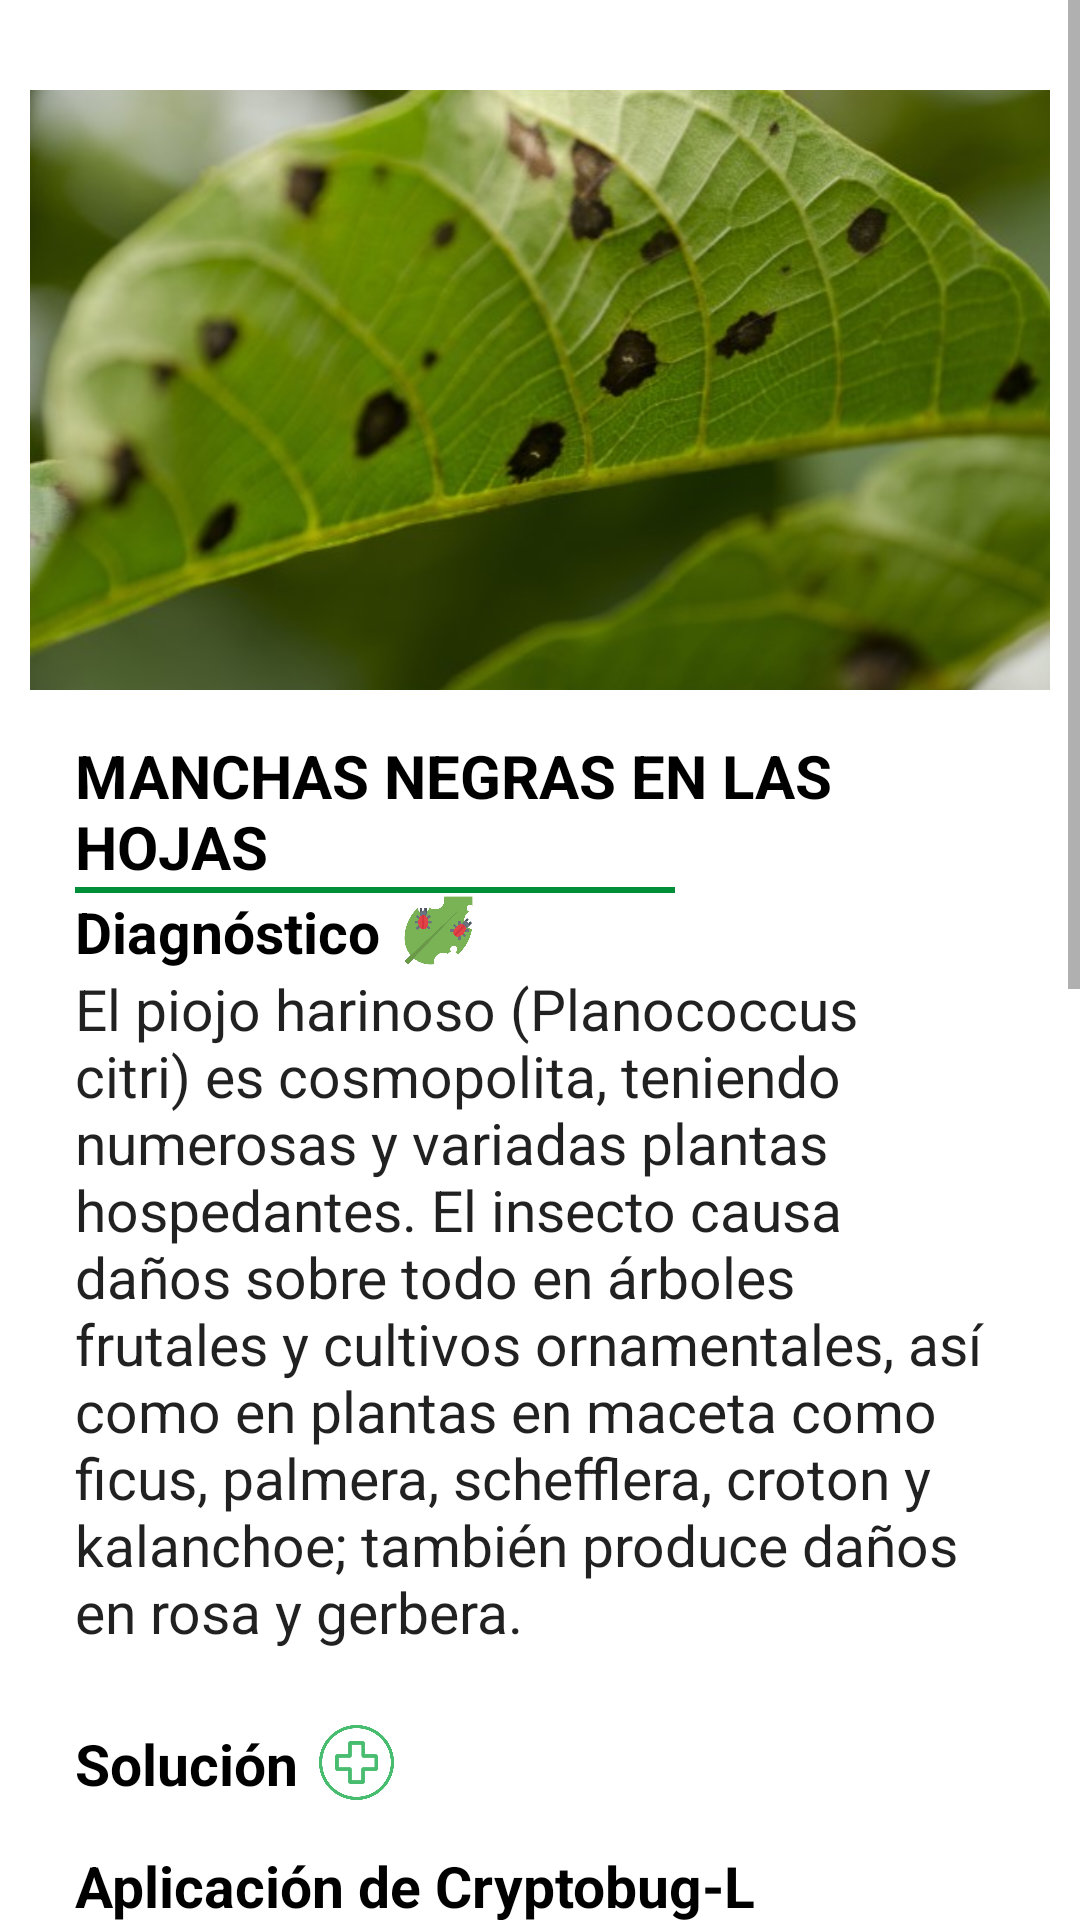

Produce the Android XML layout that renders to this screen, including the resource entries it uses.
<!-- AndroidManifest.xml: application theme Theme.App_gro -->
<!-- res/layout/activity_resultado_diagnostico.xml -->
<?xml version="1.0" encoding="utf-8"?>
<ScrollView xmlns:android="http://schemas.android.com/apk/res/android"
    xmlns:app="http://schemas.android.com/apk/res-auto"
    xmlns:tools="http://schemas.android.com/tools"
    android:layout_width="match_parent"
    android:layout_height="wrap_content"
    tools:context=".ResultadoDiagnostico">
    <androidx.appcompat.widget.LinearLayoutCompat
        android:layout_width="match_parent"
        android:layout_height="wrap_content"
        android:elevation="9dp"
        android:layout_marginBottom="20dp"
        android:orientation="vertical"
        android:layout_margin="10dp">
    <androidx.appcompat.widget.AppCompatImageView
    android:id="@+id/imgDiagnostico"
    android:layout_width="match_parent"
    android:layout_height="200dp"
    android:layout_marginTop="20sp"
    android:scaleType="centerCrop"
    android:src="@drawable/card3_img"/>
        <RelativeLayout
            android:layout_width="match_parent"
            android:layout_height="wrap_content"
            android:padding="15dp">

            <TextView
                android:id="@+id/plaga"
                android:layout_width="wrap_content"
                android:layout_height="wrap_content"
                android:text="@string/manchas_negras_en_las_hojas"
                android:textColor="@color/black"
                android:textSize="20sp"
                android:textStyle="bold" />
            <View android:id="@+id/raya"
                android:layout_width="200dp"
                android:layout_height="2dp"
                android:layout_gravity="center"
                android:layout_below="@id/plaga"
                android:background="#008F39"/>

            <TextView
                android:id="@+id/txtSintomas"
                android:layout_width="wrap_content"
                android:layout_height="wrap_content"
                android:layout_below="@id/raya"
                android:text="@string/diagn_stico"
                android:textColor="@color/black"
                android:textSize="19sp"
                android:textStyle="bold" />

            <androidx.appcompat.widget.AppCompatImageButton
                android:layout_width="25dp"
                android:layout_height="25dp"
                android:layout_marginStart="7dp"
                android:layout_alignTop="@id/txtSintomas"
                android:layout_toEndOf="@id/txtSintomas"
                android:background="@color/white"
                android:scaleType="centerCrop"
                android:src="@drawable/plagas" />

            <TextView
                android:id="@+id/txtSintomas2"
                style="@style/TextAppearance.AppCompat.Body1"
                android:layout_width="wrap_content"
                android:layout_height="wrap_content"
                android:layout_below="@id/txtSintomas"
                android:text="@string/relleno2"
                android:textSize="19sp" />

            <androidx.appcompat.widget.AppCompatImageButton
                android:layout_width="25dp"
                android:layout_height="25dp"
                android:layout_toEndOf="@id/txtSintomas5"
                android:layout_alignTop="@id/txtSintomas5"
                android:layout_marginStart="7dp"
                android:background="@color/white"
                android:scaleType="centerCrop"
                android:src="@drawable/hospital" />
            <TextView
                android:id="@+id/txtSintomas5"
                android:layout_width="wrap_content"
                android:layout_height="wrap_content"
                android:layout_below="@id/txtSintomas2"
                android:layout_marginTop="25dp"
                android:text="@string/soluci_n"
                android:textColor="@color/black"
                android:textSize="19sp"
                android:textStyle="bold" />



            <TextView
                android:id="@+id/txtSintomas6"
                android:layout_width="wrap_content"
                android:layout_height="wrap_content"
                android:layout_below="@id/txtSintomas5"
                android:layout_marginTop="15dp"
                android:text="@string/aplicaci_n_de_cryptobug_l"
                android:textColor="@color/black"
                android:textSize="19sp"
                android:textStyle="bold" />

            <TextView
                android:id="@+id/txtSintomas7"
                style="@style/TextAppearance.AppCompat.Body1"
                android:layout_width="wrap_content"
                android:layout_height="wrap_content"
                android:layout_below="@id/txtSintomas6"
                android:text="@string/cryptobug"
                android:textSize="19sp" />

            <TextView
                android:layout_width="wrap_content"
                android:layout_height="wrap_content"
                android:layout_below="@id/txtSintomas7"
                style="@style/TextAppearance.AppCompat.Body1"
                android:layout_marginTop="18sp"
                android:text="@string/relleno4"
                android:textSize="19sp" />
        </RelativeLayout>
    <RelativeLayout android:id="@+id/rlTomarFoto"
        android:layout_height="50dp"
        android:background="@drawable/box_shadow_button"
        android:layout_width="match_parent"
        android:elevation="6dp"
        android:layout_gravity="center"
        android:gravity="center"
        android:layout_margin="10dp">

        <ImageView
            android:id="@+id/btnUbicacionProductos"
            android:layout_width="25dp"
            android:layout_height="20dp"
            android:layout_centerVertical="true"
            android:layout_marginEnd="5dp"
            android:src="@drawable/ic_baseline_location_on_24"
            tools:ignore="ContentDescription" />

        <TextView
            android:id="@+id/myImageViewText"
            android:layout_width="wrap_content"
            android:layout_height="wrap_content"
            android:layout_centerVertical="true"
            android:layout_toEndOf="@id/btnUbicacionProductos"
            android:gravity="center"
            android:text="@string/quieres_saber_donde_encontrar_estos_productos"
            android:textColor="@color/white"
            android:textSize="17sp"
            android:textAlignment="center"
            android:textStyle="bold" />
    </RelativeLayout>
    </androidx.appcompat.widget.LinearLayoutCompat>

</ScrollView>
<!-- resources referenced by this layout -->
<resources>
  <color name="black">#FF000000</color>
  <color name="white">#FFFFFFFF</color>
  <!-- drawable box_shadow_button (drawable) -->
  <shape xmlns:android="http://schemas.android.com/apk/res/android"
      android:shape="rectangle">
      <solid android:color="#008F39" />
      <corners android:radius="20dp" />
  </shape>
  <!-- drawable card3_img: jpg bitmap (drawable-v24, 37848 bytes) -->
  <!-- drawable hospital: png bitmap (drawable-v24, 48523 bytes) -->
  <!-- drawable plagas: png bitmap (drawable-v24, 27296 bytes) -->
  <string name="aplicaci_n_de_cryptobug_l">Aplicación de Cryptobug-L</string>
  <string name="cryptobug">Esparce el material sobre bloques de lana de roca para una introducción general o en cajas de aplicación (Diboxes) cerca de un foco localizado o en el mismo. Colócalo entre las hojas (infectadas). Aplica el producto a última hora de la tarde. Condiciones de manejo óptimo de Cryptobug-L</string>
  <string name="diagn_stico">Diagnóstico</string>
  <string name="manchas_negras_en_las_hojas">MANCHAS NEGRAS EN LAS HOJAS</string>
  <string name="quieres_saber_donde_encontrar_estos_productos">¿Quieres saber donde encontrar estos productos?</string>
  <string name="relleno2">El piojo harinoso (Planococcus citri) es cosmopolita, teniendo
                              numerosas y variadas plantas hospedantes. El insecto causa daños
                              sobre todo en árboles frutales y cultivos ornamentales, así como en
                              plantas en maceta como ficus, palmera, schefflera, croton y kalanchoe;
                              también produce daños en rosa y gerbera.</string>
  <string name="relleno4">La temperatura mínima para un uso adecuado de Cryptobug es 16°C. Sin embargo, debido a que Cryptolaemus prefiere
  temperaturas y humedad relativa elevadas, es más eficaz a
  temperaturas entre 25°C y 28°C. Los escarabajos tienen
  mayor movilidad que las larvas y por lo tanto resultan más
  útiles para introducciones generales o en cultivos altos.
  Recomendamos utilizar larvas para tratamientos
  localizados cuando sea posible.</string>
  <string name="soluci_n">Solución</string>
  <style name="Theme.App_gro" parent="Theme.MaterialComponents.DayNight.DarkActionBar">
          
          <item name="colorPrimary">#2BDC66</item>
          <item name="colorPrimaryVariant">#008F39</item>
          <item name="colorOnPrimary">@color/white</item>
          
          <item name="colorSecondary">#8D4925</item>
          <item name="colorSecondaryVariant">@color/teal_700</item>
          <item name="colorOnSecondary">#8D4925</item>
          
          <item name="android:statusBarColor" tools:targetApi="l">#2BDC66</item>
          
      </style>
  <color name="teal_700">#FF018786</color>
</resources>
